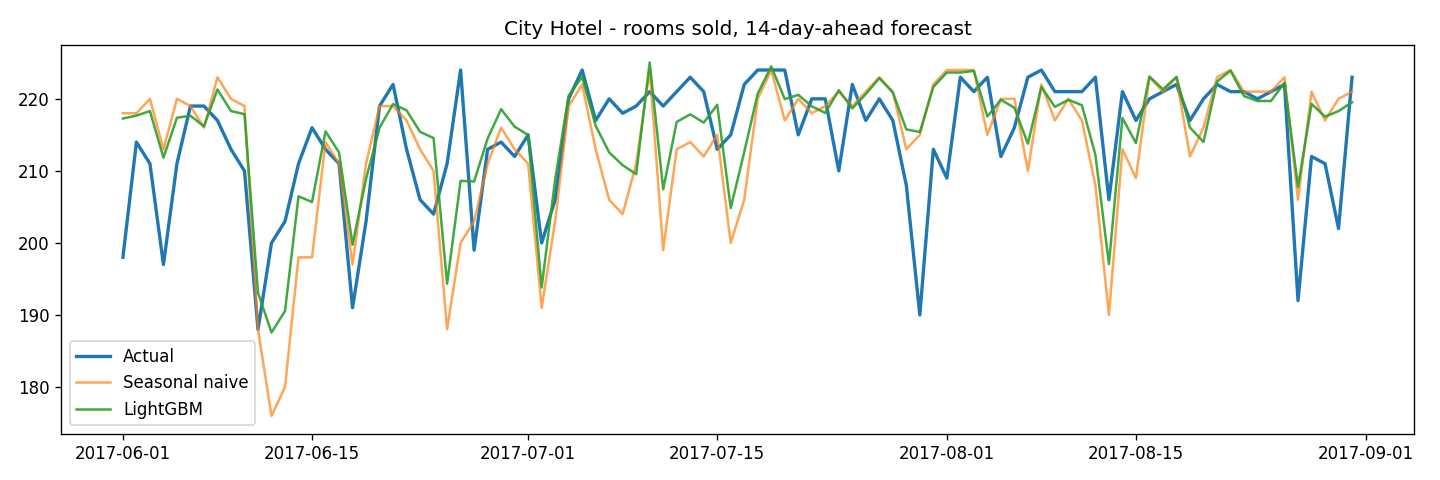

Values plotted in this chart, from the file beside it:
date, actual_rooms, forecast_rooms, forecast_occupancy, base_adr, multiplier, suggested_adr
2017-06-01, 198, 217.3, 0.983, 110.5, 1.15, 127.1
2017-06-02, 214, 217.7, 0.985, 108.4, 1.15, 124.7
2017-06-03, 211, 218.3, 0.988, 107.5, 1.15, 123.6
2017-06-04, 197, 211.8, 0.959, 106, 1.15, 121.9
2017-06-05, 211, 217.4, 0.984, 109.4, 1.15, 125.8
2017-06-06, 219, 217.7, 0.985, 109.9, 1.15, 126.4
2017-06-07, 219, 216.2, 0.978, 110, 1.15, 126.5
2017-06-08, 217, 221.3, 1.001, 110.5, 1.15, 127.1
2017-06-09, 213, 218.3, 0.988, 108.4, 1.15, 124.7
2017-06-10, 210, 217.9, 0.986, 107.5, 1.15, 123.6
2017-06-11, 188, 193.1, 0.874, 106, 1.05, 111.3
2017-06-12, 200, 187.6, 0.849, 109.4, 1.05, 114.9
2017-06-13, 203, 190.5, 0.862, 109.9, 1.05, 115.4
2017-06-14, 211, 206.5, 0.934, 110, 1.15, 126.5
2017-06-15, 216, 205.7, 0.931, 110.5, 1.15, 127.1
2017-06-16, 213, 215.5, 0.975, 108.4, 1.15, 124.7
2017-06-17, 211, 212.6, 0.962, 107.5, 1.15, 123.6
2017-06-18, 191, 199.8, 0.904, 106, 1.15, 121.9
2017-06-19, 203, 208.9, 0.945, 109.4, 1.15, 125.8
2017-06-20, 219, 216.0, 0.977, 109.9, 1.15, 126.4
2017-06-21, 222, 219.3, 0.992, 110, 1.15, 126.5
2017-06-22, 213, 218.4, 0.988, 110.5, 1.15, 127.1
2017-06-23, 206, 215.4, 0.975, 108.4, 1.15, 124.7
2017-06-24, 204, 214.6, 0.971, 107.5, 1.15, 123.6
2017-06-25, 211, 194.3, 0.879, 106, 1.05, 111.3
2017-06-26, 224, 208.6, 0.944, 109.4, 1.15, 125.8
2017-06-27, 199, 208.5, 0.944, 109.9, 1.15, 126.4
2017-06-28, 213, 214.5, 0.971, 110, 1.15, 126.5
2017-06-29, 214, 218.6, 0.989, 110.5, 1.15, 127.1
2017-06-30, 212, 216.1, 0.978, 108.4, 1.15, 124.7
2017-07-01, 215, 215.0, 0.973, 97.91, 1.15, 112.6
2017-07-02, 200, 193.8, 0.877, 96.66, 1.05, 101.5
2017-07-03, 206, 208.8, 0.945, 93.68, 1.15, 107.7
2017-07-04, 220, 220.4, 0.997, 92.67, 1.15, 106.6
2017-07-05, 224, 223.0, 1.009, 92.33, 1.15, 106.2
2017-07-06, 217, 216.3, 0.979, 92.77, 1.15, 106.7
2017-07-07, 220, 212.6, 0.962, 98.24, 1.15, 113
2017-07-08, 218, 210.8, 0.954, 97.91, 1.15, 112.6
2017-07-09, 219, 209.5, 0.948, 96.66, 1.15, 111.2
2017-07-10, 221, 225.0, 1.018, 93.68, 1.15, 107.7
2017-07-11, 219, 207.5, 0.939, 92.67, 1.15, 106.6
2017-07-12, 221, 216.8, 0.981, 92.33, 1.15, 106.2
2017-07-13, 223, 217.9, 0.986, 92.77, 1.15, 106.7
2017-07-14, 221, 216.7, 0.981, 98.24, 1.15, 113
2017-07-15, 213, 219.2, 0.992, 97.91, 1.15, 112.6
2017-07-16, 215, 204.9, 0.927, 96.66, 1.15, 111.2
2017-07-17, 222, 212.6, 0.962, 93.68, 1.15, 107.7
2017-07-18, 224, 220.7, 0.999, 92.67, 1.15, 106.6
2017-07-19, 224, 224.5, 1.016, 92.33, 1.15, 106.2
2017-07-20, 224, 220.0, 0.995, 92.77, 1.15, 106.7
2017-07-21, 215, 220.6, 0.998, 98.24, 1.15, 113
2017-07-22, 220, 219.0, 0.991, 97.91, 1.15, 112.6
2017-07-23, 220, 218.0, 0.987, 96.66, 1.15, 111.2
2017-07-24, 210, 221.2, 1.001, 93.68, 1.15, 107.7
2017-07-25, 222, 218.7, 0.989, 92.67, 1.15, 106.6
2017-07-26, 217, 220.7, 0.998, 92.33, 1.15, 106.2
2017-07-27, 220, 222.9, 1.008, 92.77, 1.15, 106.7
2017-07-28, 217, 220.9, 0.999, 98.24, 1.15, 113
2017-07-29, 208, 215.8, 0.976, 97.91, 1.15, 112.6
2017-07-30, 190, 215.4, 0.975, 96.66, 1.15, 111.2
... 32 more rows
